Dataset: preprocessed_dr_dataset (GitHub, YASWINKUMAR02/EyeDiseaseNet). Classes: mild, moderate, proliferate DR, severe.

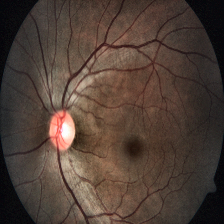
Label: severe

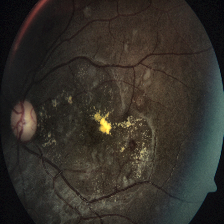
Label: severe

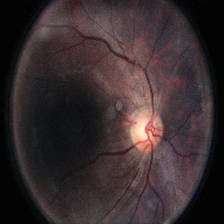
Label: moderate

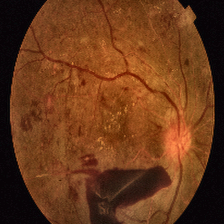
Label: proliferate DR

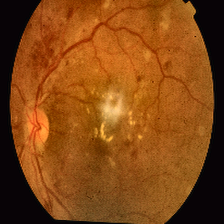
Label: proliferate DR

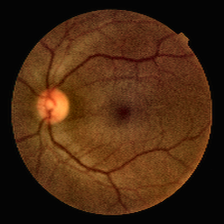
Label: mild
